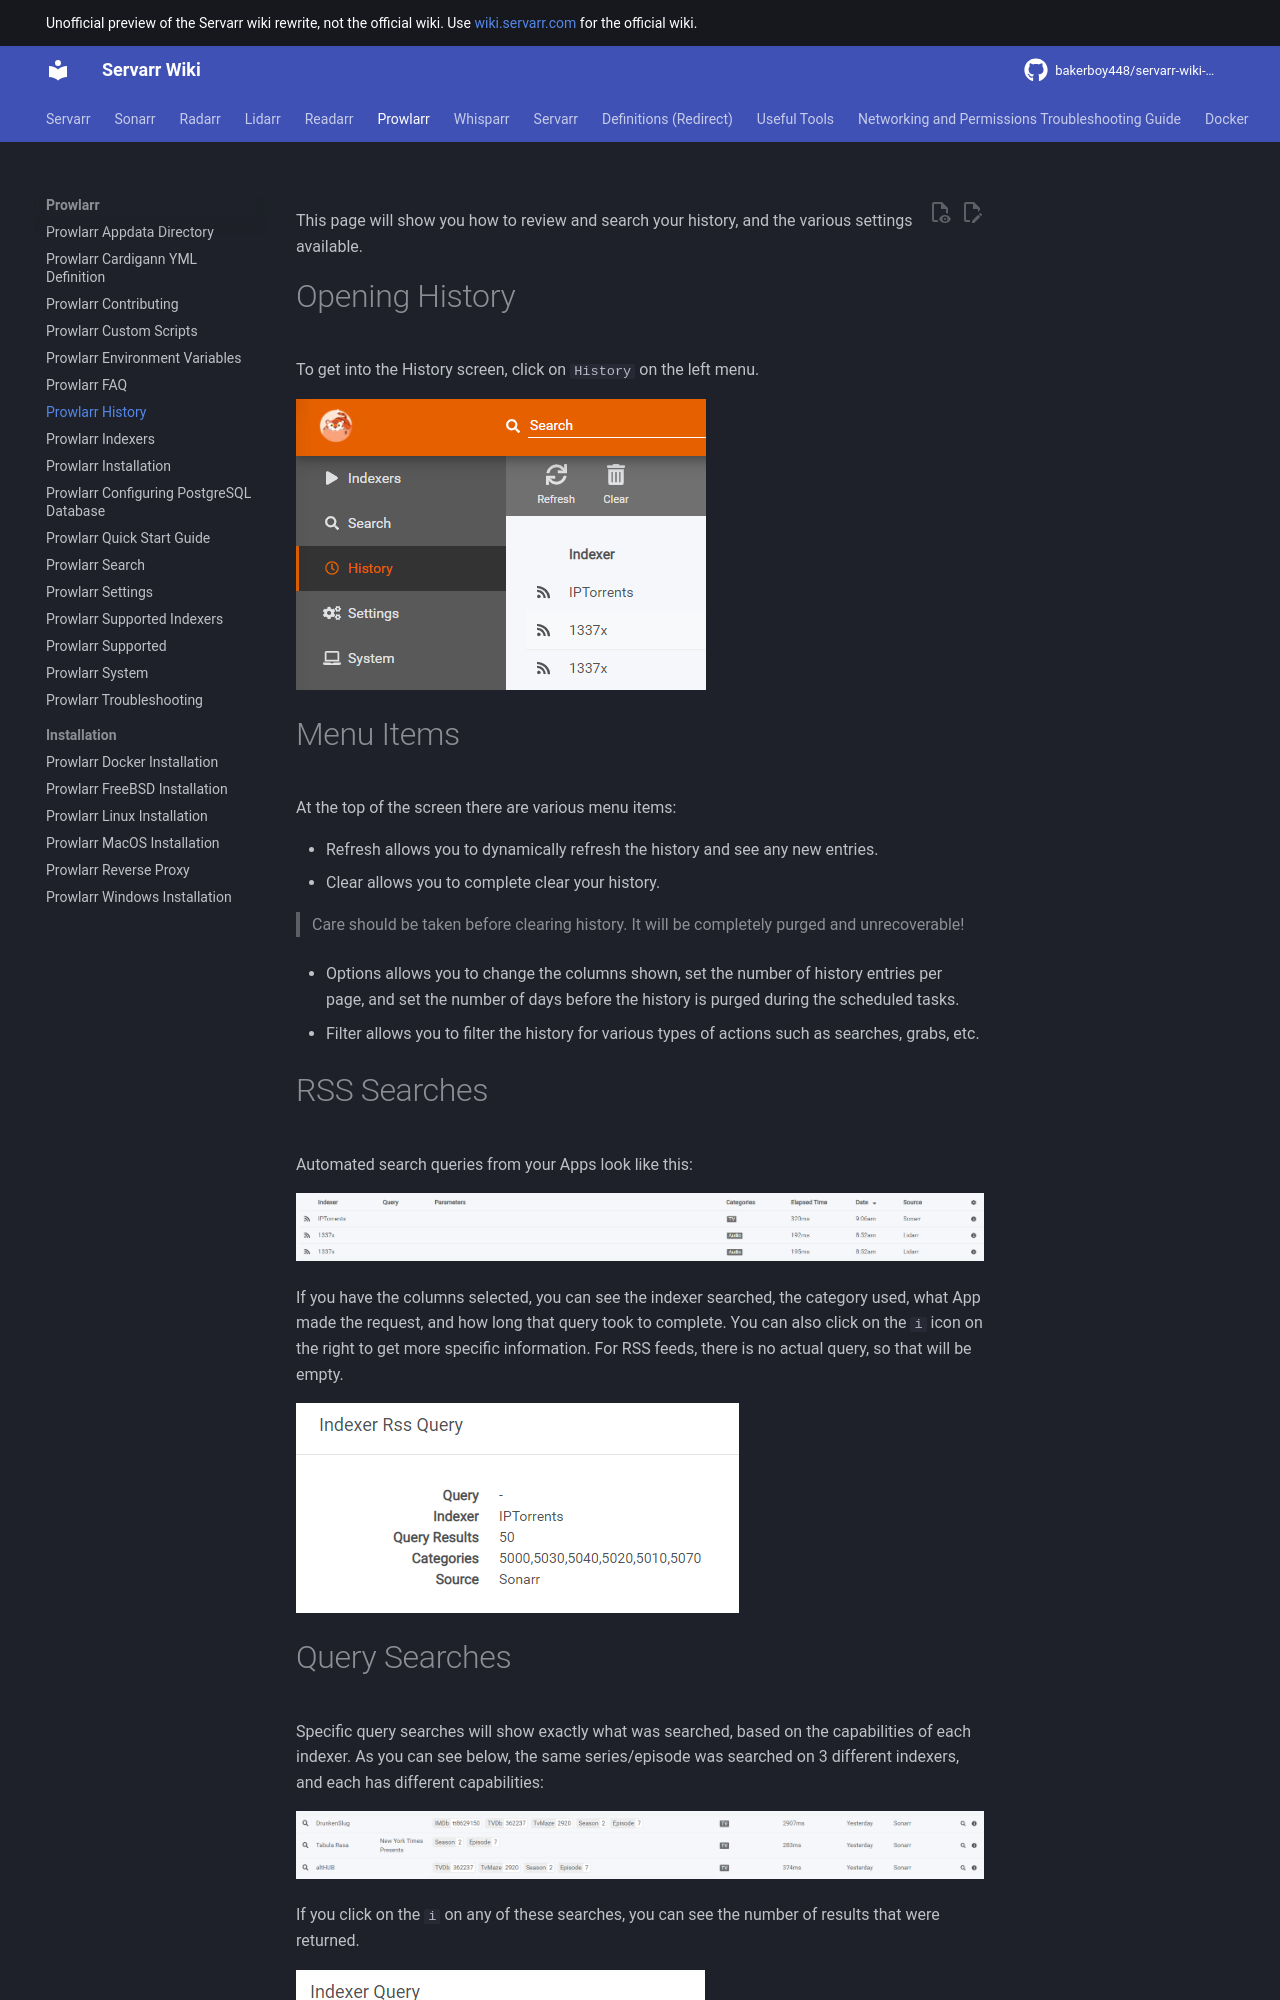

repository: bakerboy448/servarr-wiki-mkdocs · page: prowlarr/history/index.html · generator: mkdocs

---
title: Prowlarr History
description: View and manage search history, indexer statistics, and query logs in Prowlarr
tags:
  - prowlarr
  - history
  - search
  - logs
  - statistics
  - queries
  - monitoring
---
This page will show you how to review and search your history, and the various settings available.

# Opening History

To get into the History screen, click on `History` on the left menu.

![hist_1_history.png](/assets/prowlarr/hist_1_history.png)

# Menu Items

At the top of the screen there are various menu items:

- Refresh allows you to dynamically refresh the history and see any new entries.
- Clear allows you to complete clear your history.

> Care should be taken before clearing history. It will be completely purged and unrecoverable!

- Options allows you to change the columns shown, set the number of history entries per page, and set the number of days before the history is purged during the scheduled tasks.

- Filter allows you to filter the history for various types of actions such as searches, grabs, etc.

# RSS Searches

Automated search queries from your Apps look like this:

![hist_2_search.png](/assets/prowlarr/hist_2_search.png)

If you have the columns selected, you can see the indexer searched, the category used, what App made the request, and how long that query took to complete. You can also click on the `i` icon on the right to get more specific information. For RSS feeds, there is no actual query, so that will be empty.

![hist_3_rssquery.png](/assets/prowlarr/hist_3_rssquery.png)
